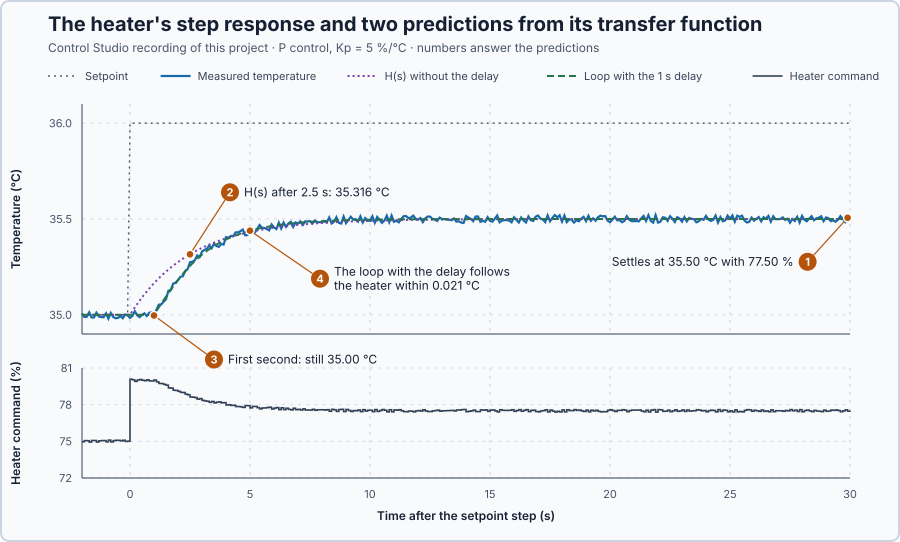

Values plotted in this chart, from the file beside it:
time_s, sp, pv, requested_mv, applied_mv, no-delay-prediction, delayed-model, extraction, experiment-authority, active
0, 35, 35.01, , 74.97, 35, 35, 0, 0, 0
0.1, 35, 34.99, , 75.06, 35, 35, 0, 0, 0
0.2, 35, 34.99, , 75.05, 35, 35, 0, 0, 0
0.3, 35, 35.01, , 74.93, 35, 35, 0, 0, 0
0.4, 35, 34.99, , 75.07, 35, 35, 0, 0, 0
0.5, 35, 34.99, , 75.07, 35, 35, 0, 0, 0
0.6, 35, 35.01, , 74.94, 35, 35, 0, 0, 0
0.7, 35, 34.99, , 75.04, 35, 35, 0, 0, 0
0.8, 35, 34.99, , 75.06, 35, 35, 0, 0, 0
0.9, 35, 34.99, , 75.06, 35, 35, 0, 0, 0
1, 35, 35.01, , 74.96, 35, 35, 0, 0, 0
1.1, 35, 34.98, , 75.1, 35, 35, 0, 0, 0
1.2, 35, 35.01, , 74.95, 35, 35, 0, 0, 0
1.3, 35, 34.99, , 75.06, 35, 35, 0, 0, 0
1.4, 35, 34.98, , 75.09, 35, 35, 0, 0, 0
1.5, 35, 34.98, , 75.08, 35, 35, 0, 0, 0
1.6, 35, 34.99, , 75.04, 35, 35, 0, 0, 0
1.7, 35, 34.98, , 75.09, 35, 35, 0, 0, 0
1.8, 35, 35, , 74.99, 35, 35, 0, 0, 0
1.9, 35, 35, , 75.02, 35, 35, 0, 0, 0
2, 36, 34.98, , 80.08, 35, 35, 0, 1, 1
2.1, 36, 34.99, , 80.03, 35.02, 35, 0, 1, 1
2.2, 36, 35.02, , 79.91, 35.04, 35, 0, 1, 1
2.3, 36, 35, , 80.01, 35.06, 35, 0, 1, 1
2.4, 36, 34.99, , 80.06, 35.07, 35, 0, 1, 1
2.5, 36, 35, , 80, 35.09, 35, 0, 1, 1
2.6, 36, 35.01, , 79.96, 35.11, 35, 0, 1, 1
2.7, 36, 34.99, , 80.03, 35.12, 35, 0, 1, 1
2.8, 36, 35.01, , 79.95, 35.14, 35, 0, 1, 1
2.9, 36, 35.01, , 79.94, 35.15, 35, 0, 1, 1
3, 36, 35, , 80.02, 35.16, 35, 0, 1, 1
3.1, 36, 35.03, , 79.87, 35.18, 35.02, 0, 1, 1
3.2, 36, 35.05, , 79.74, 35.19, 35.04, 0, 1, 1
3.3, 36, 35.05, , 79.73, 35.2, 35.06, 0, 1, 1
3.4, 36, 35.07, , 79.66, 35.21, 35.08, 0, 1, 1
3.5, 36, 35.08, , 79.6, 35.23, 35.1, 0, 1, 1
3.6, 36, 35.13, , 79.37, 35.24, 35.11, 0, 1, 1
3.7, 36, 35.13, , 79.35, 35.25, 35.13, 0, 1, 1
3.8, 36, 35.16, , 79.18, 35.26, 35.15, 0, 1, 1
3.9, 36, 35.17, , 79.16, 35.27, 35.16, 0, 1, 1
4, 36, 35.18, , 79.09, 35.28, 35.18, 0, 1, 1
4.1, 36, 35.2, , 79.01, 35.28, 35.2, 0, 1, 1
4.2, 36, 35.2, , 78.99, 35.29, 35.21, 0, 1, 1
4.3, 36, 35.23, , 78.86, 35.3, 35.23, 0, 1, 1
4.4, 36, 35.24, , 78.81, 35.31, 35.24, 0, 1, 1
4.5, 36, 35.27, , 78.63, 35.32, 35.26, 0, 1, 1
4.6, 36, 35.28, , 78.61, 35.32, 35.27, 0, 1, 1
4.7, 36, 35.28, , 78.58, 35.33, 35.28, 0, 1, 1
4.8, 36, 35.31, , 78.45, 35.34, 35.29, 0, 1, 1
4.9, 36, 35.3, , 78.49, 35.34, 35.3, 0, 1, 1
5, 36, 35.33, , 78.35, 35.35, 35.31, 0, 1, 1
5.1, 36, 35.34, , 78.31, 35.36, 35.32, 0, 1, 1
5.2, 36, 35.34, , 78.28, 35.36, 35.33, 0, 1, 1
5.3, 36, 35.36, , 78.19, 35.37, 35.34, 0, 1, 1
5.4, 36, 35.35, , 78.26, 35.37, 35.35, 0, 1, 1
5.5, 36, 35.37, , 78.14, 35.38, 35.36, 0, 1, 1
5.6, 36, 35.36, , 78.2, 35.38, 35.37, 0, 1, 1
5.7, 36, 35.35, , 78.23, 35.39, 35.37, 0, 1, 1
5.8, 36, 35.37, , 78.15, 35.39, 35.38, 0, 1, 1
5.9, 36, 35.37, , 78.17, 35.39, 35.39, 0, 1, 1
... 262 more rows
